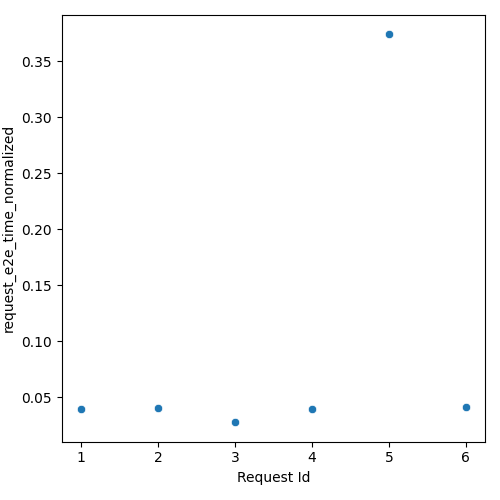

Source data for this figure (header and first rows):
Request Id, request_e2e_time_normalized
5, 0.3738
6, 0.04079
4, 0.03905
1, 0.03962
2, 0.04034
3, 0.02765
